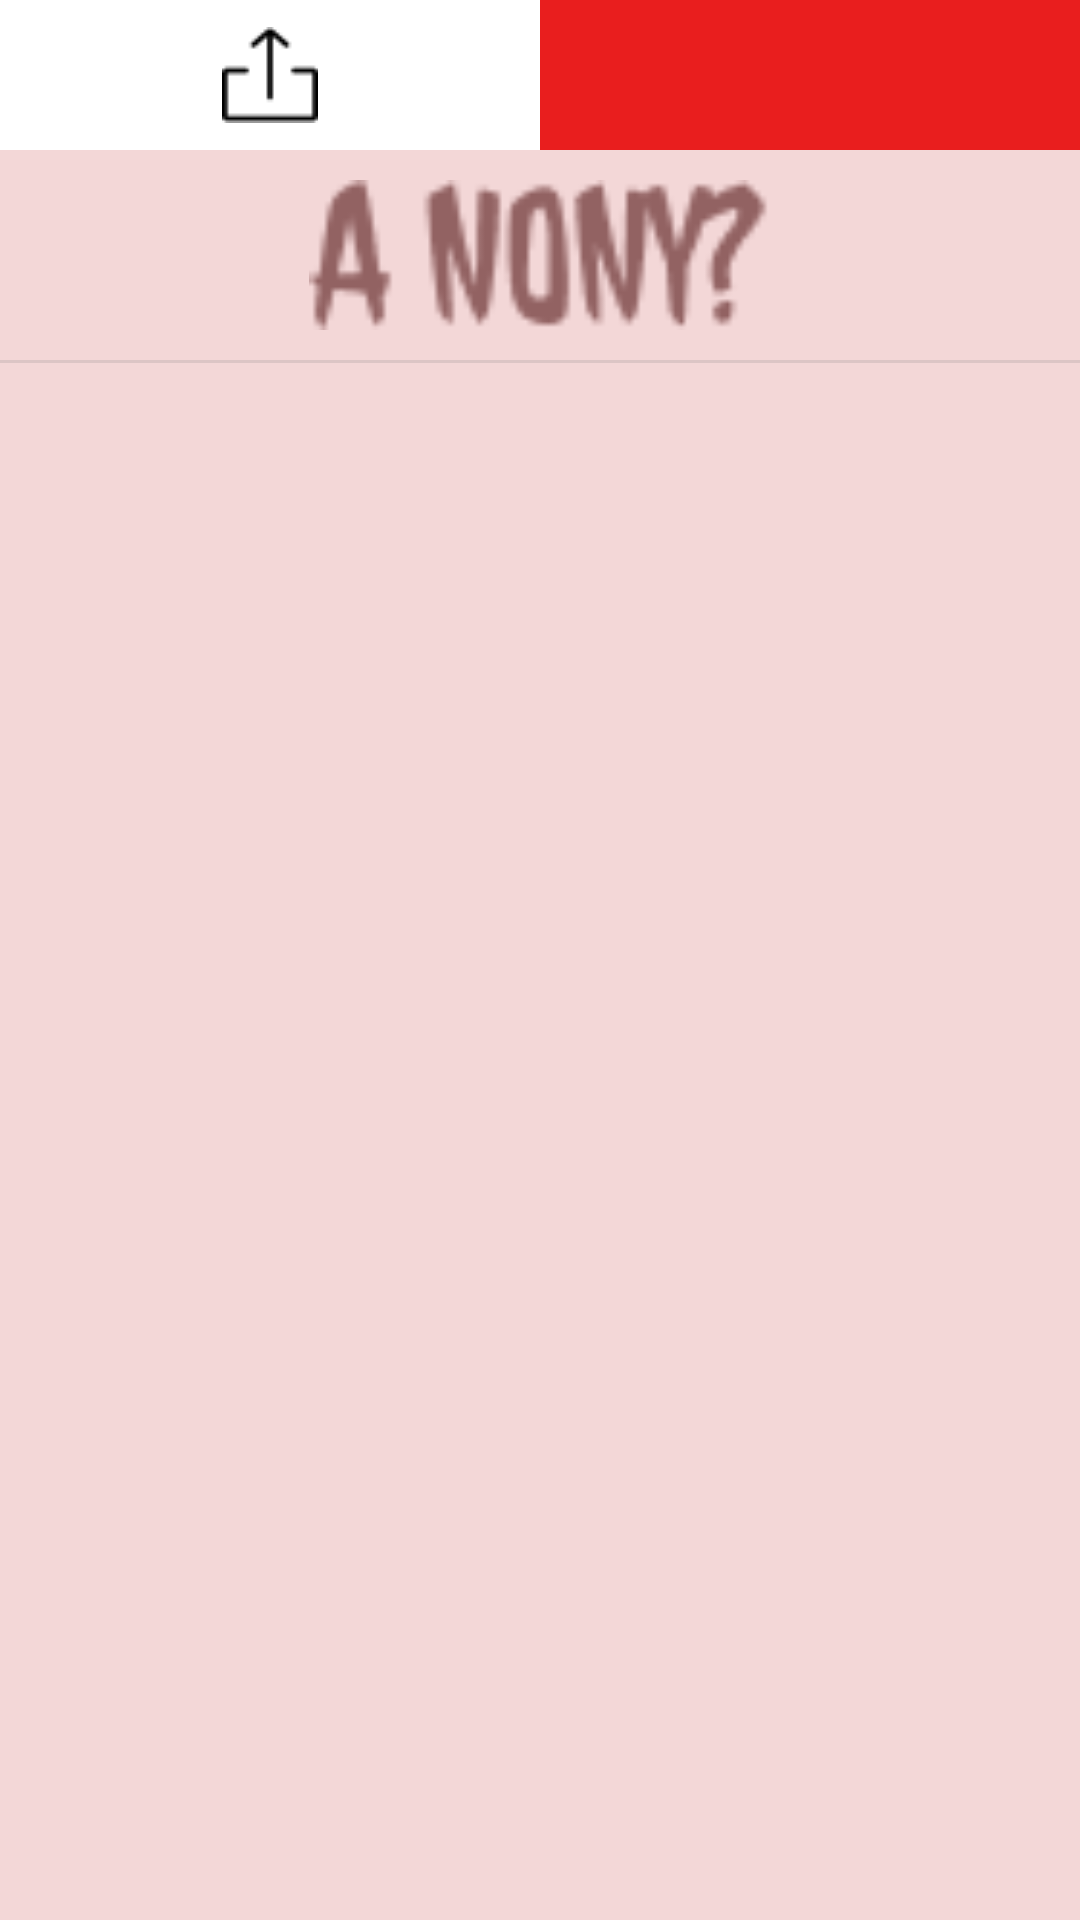

The Android layout XML behind this screen, and the referenced resources:
<!-- AndroidManifest.xml: application theme Theme.JavaPoject -->
<!-- res/layout/center.xml -->
<?xml version="1.0" encoding="utf-8"?>
<LinearLayout xmlns:android="http://schemas.android.com/apk/res/android"
    xmlns:app="http://schemas.android.com/apk/res-auto"
    xmlns:tools="http://schemas.android.com/tools"
    android:layout_width="fill_parent"
    android:layout_height="fill_parent"
    android:background="@color/main"
    android:backgroundTint="@color/main"
    android:orientation="vertical"
    tools:context=".MainActivity">


    <LinearLayout
        android:layout_width="match_parent"
        android:layout_height="wrap_content"
        android:orientation="horizontal">

        <ImageButton
            android:id="@+id/writing_btn"
            android:layout_width="0dp"
            android:layout_height="50dp"
            android:layout_weight="1"
            android:src="@drawable/upload"
            android:background="#ffffff"/>

        <ImageButton
            android:background="#E91E1E"
            android:id="@+id/Delete_btn"
            android:layout_width="0dp"
            android:layout_height="50dp"
            android:layout_weight="1"
            android:text="삭제"
            android:src="@drawable/trash"/>

    </LinearLayout>

    <LinearLayout
        android:layout_width="match_parent"
        android:layout_height="70dp"
        android:orientation="vertical">

        <TextView
            android:layout_width="match_parent"
            android:layout_height="10dp"/>

        <ImageView
            android:layout_width="match_parent"
            android:layout_height="50dp"
            android:src="@drawable/anony"/>

    </LinearLayout>

    <TextView
        android:layout_width="match_parent"
        android:layout_height="1dp"
        android:background="#337E7D7D"/>

    <ListView
        android:id="@+id/listview1"
        android:layout_width="match_parent"
        android:layout_height="match_parent"
        />

</LinearLayout>
<!-- resources referenced by this layout -->
<resources>
  <color name="main">#F3D7D7</color>
  <!-- drawable anony: png bitmap (drawable-v24, 1797 bytes) -->
  <!-- drawable upload: png bitmap (drawable-v24, 440 bytes) -->
  <style name="Theme.JavaPoject" parent="Theme.MaterialComponents.DayNight.DarkActionBar">
          
          <item name="colorPrimary">@color/purple_500</item>
          <item name="colorPrimaryVariant">@color/purple_700</item>
          <item name="colorOnPrimary">@color/white</item>
          
          <item name="colorSecondary">@color/teal_200</item>
          <item name="colorSecondaryVariant">@color/teal_700</item>
          <item name="colorOnSecondary">@color/black</item>
          
          <item name="android:statusBarColor" tools:targetApi="l">?attr/colorPrimaryVariant</item>
          
      </style>
  <color name="purple_500">#FF6200EE</color>
  <color name="purple_700">#FF3700B3</color>
  <color name="white">#FFFFFFFF</color>
  <color name="teal_200">#FF03DAC5</color>
  <color name="teal_700">#FF018786</color>
  <color name="black">#FF000000</color>
</resources>
